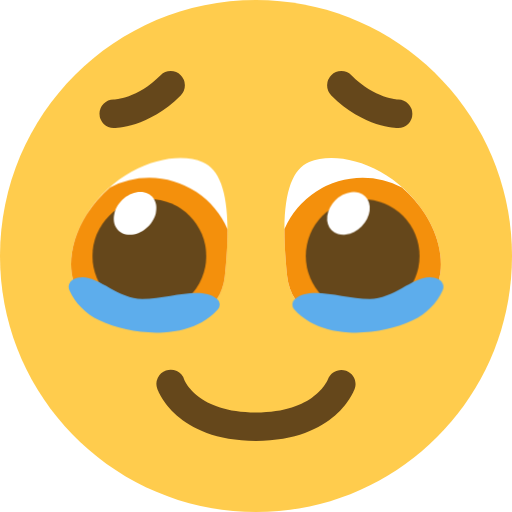
t = 0.00 s
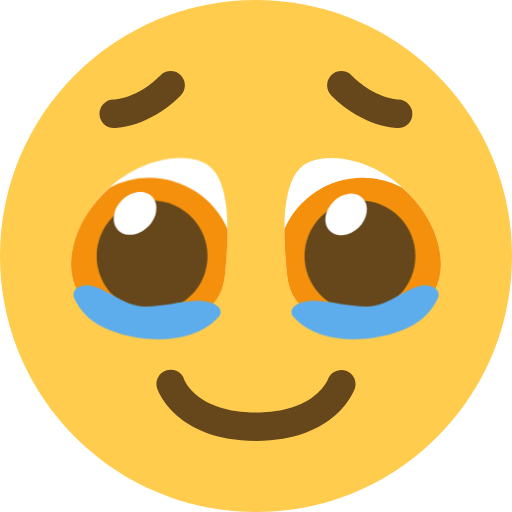
t = 0.25 s
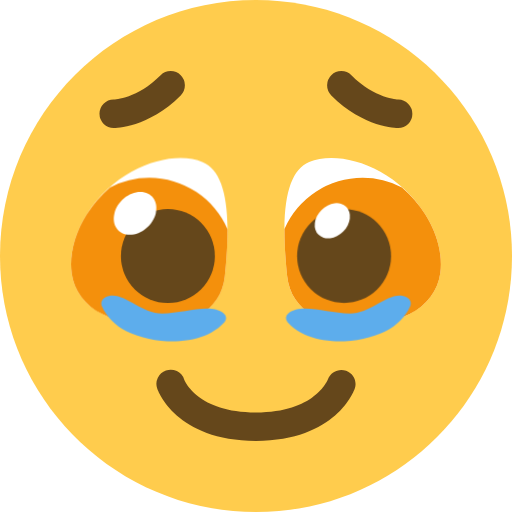
t = 0.75 s
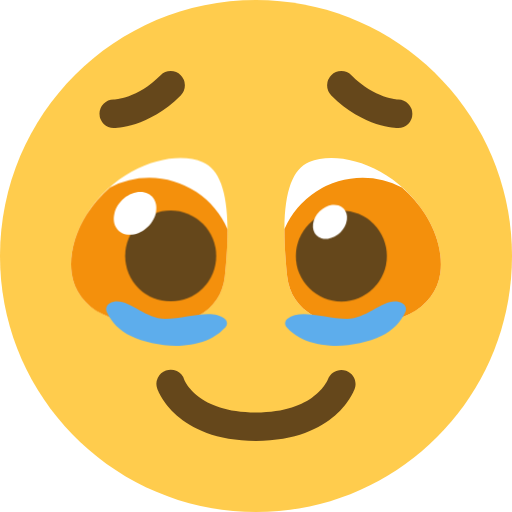
t = 1.00 s
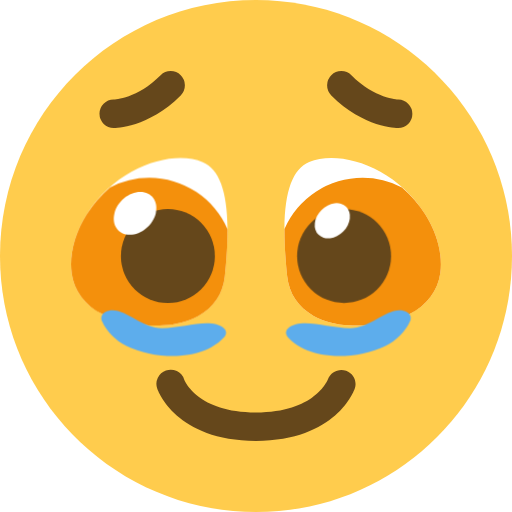
t = 1.25 s
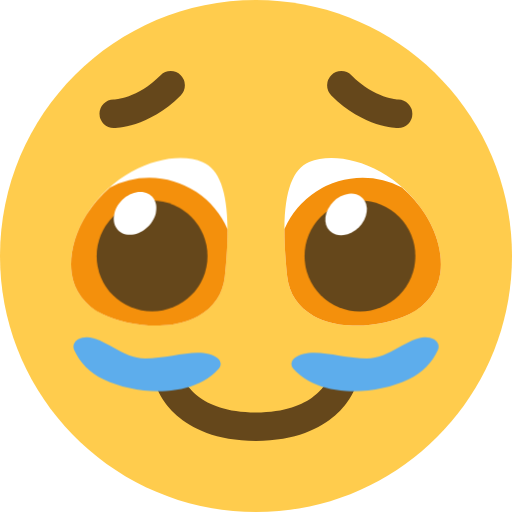
t = 1.75 s

The animated SVG that drew these frames (rendered in a browser with its animation timeline set to each time). Animation: 2 CSS @keyframes rules; one cycle of 2.00 s, repeats indefinitely.

<svg xmlns="http://www.w3.org/2000/svg" viewBox="0 0 36 36" xml:space="preserve">
  <style>
    @keyframes blink {
      0%, 100% { transform: scale(1); }
      50% { transform: scale(0.8); }
    }
    @keyframes tear-fall {
      0% { transform: translateY(0); }
      100% { transform: translateY(5px); }
    }
    .tear {
      animation: tear-fall 2s linear infinite;
    }
    #left-eye, #right-eye {
      transform-origin: center;
      animation: blink 2s ease-in-out infinite;
    }
  </style>
  <path fill="#FFCC4D" d="M36 18c0 9.941-8.059 18-18 18S0 27.941 0 18 8.059 0 18 0s18 8.059 18 18"/>
  <path fill="#65471B" d="M18 31c-5.629 0-6.896-3.527-6.947-3.678a1 1 0 0 1 1.889-.658C12.987 26.782 13.895 29 18 29c4.128 0 5.022-2.242 5.059-2.337.193-.51.763-.78 1.276-.596s.788.739.612 1.255C24.896 27.473 23.629 31 18 31zM28.994 8.011A1.005 1.005 0 0 0 28.011 7c-.067-.001-1.653-.056-3.304-1.707a.999.999 0 1 0-1.414 1.414C25.56 8.974 27.901 9 28 9a.995.995 0 0 0 .994-.989zM12.707 6.707a.999.999 0 1 0-1.414-1.414C9.652 6.934 8.075 6.998 7.99 7A1 1 0 0 0 8 9c.099 0 2.44-.026 4.707-2.293z"/>
  <path fill="#FFF" d="M29.895 15.058c-2.186-3.426-6.094-4.536-8.157-3.659-1.14.483-1.711 2.022-1.737 4.647-.006.616.018 1.294.072 2.032.032.435.067.876.119 1.353.134 1.219.777 2.181 1.859 2.779.72.399 1.581.604 2.471.661 1.523.096 3.137-.246 4.281-.799 1.21-.584 1.996-1.636 2.158-2.886.162-1.243-.187-2.749-1.066-4.128z"/>
  <path fill="#F4900C" d="M30.962 19.186c.161-1.243-.188-2.75-1.067-4.128a8.85 8.85 0 0 0-1.631-1.878 5.958 5.958 0 0 0-2.764-.68 6.005 6.005 0 0 0-5.498 3.606c-.004.601.018 1.257.071 1.973.032.435.067.876.12 1.353.134 1.219.777 2.181 1.859 2.779.72.399 1.581.604 2.471.661 1.523.096 3.137-.246 4.281-.799 1.21-.585 1.996-1.636 2.158-2.887z"/>
  <g id="left-eye">
    <circle fill="#65471B" cx="25.5" cy="18" r="4"/>
    <ellipse transform="rotate(-45.028 24.498 14.999)" fill="#FFF" cx="24.5" cy="15" rx="1.674" ry="1.303"/>
    <path class="tear" fill="#5DADEC" d="M21.81 22.648c.747.414 1.649.657 2.682.722.182.011.365.017.549.017 1.392 0 2.843-.315 3.981-.864.973-.47 1.698-1.214 2.102-2.117a.585.585 0 0 0-.254-.753c-1.421-.771-2.921 1.362-4.872 1.362-1.952 0-4.074-.936-5.256 0a.506.506 0 0 0-.065.728c.309.353.686.658 1.133.905z"/>
  </g>
  <path fill="#FFF" d="M6.105 15.058c2.186-3.426 6.094-4.536 8.157-3.659 1.14.483 1.711 2.022 1.737 4.647.006.616-.018 1.294-.072 2.032-.032.435-.067.876-.119 1.353-.134 1.219-.777 2.181-1.859 2.779-.72.399-1.581.604-2.471.661-1.523.096-3.137-.246-4.281-.799-1.21-.584-1.996-1.636-2.158-2.886-.162-1.243.187-2.749 1.066-4.128z"/>
  <path fill="#F4900C" d="M15.808 19.432c-.134 1.219-.777 2.181-1.859 2.779-.72.399-1.581.604-2.471.661-1.523.096-3.137-.246-4.281-.799-1.21-.584-1.996-1.636-2.158-2.886-.161-1.243.188-2.75 1.067-4.128a8.85 8.85 0 0 1 1.631-1.878 5.958 5.958 0 0 1 2.764-.68 6.005 6.005 0 0 1 5.498 3.606c.004.601-.018 1.257-.071 1.973a41.06 41.06 0 0 1-.12 1.352z"/>
  <g id="right-eye">
    <circle fill="#65471B" cx="10.5" cy="18" r="4"/>
    <path class="tear" fill="#5DADEC" d="M14.19 22.648c-.747.414-1.649.657-2.682.722a9.097 9.097 0 0 1-.549.017c-1.392 0-2.843-.315-3.981-.864-.973-.47-1.698-1.214-2.102-2.117a.585.585 0 0 1 .254-.753c1.421-.771 2.921 1.362 4.872 1.362 1.952 0 4.074-.936 5.256 0a.506.506 0 0 1 .065.728 4.178 4.178 0 0 1-1.133.905z"/>
  </g>
  <path fill="#FFF" d="M10.954 15c-.203.828-1.019 1.5-1.822 1.5-.803 0-1.289-.672-1.086-1.5s1.019-1.5 1.822-1.5c.803 0 1.289.672 1.086 1.5z"/>
</svg>